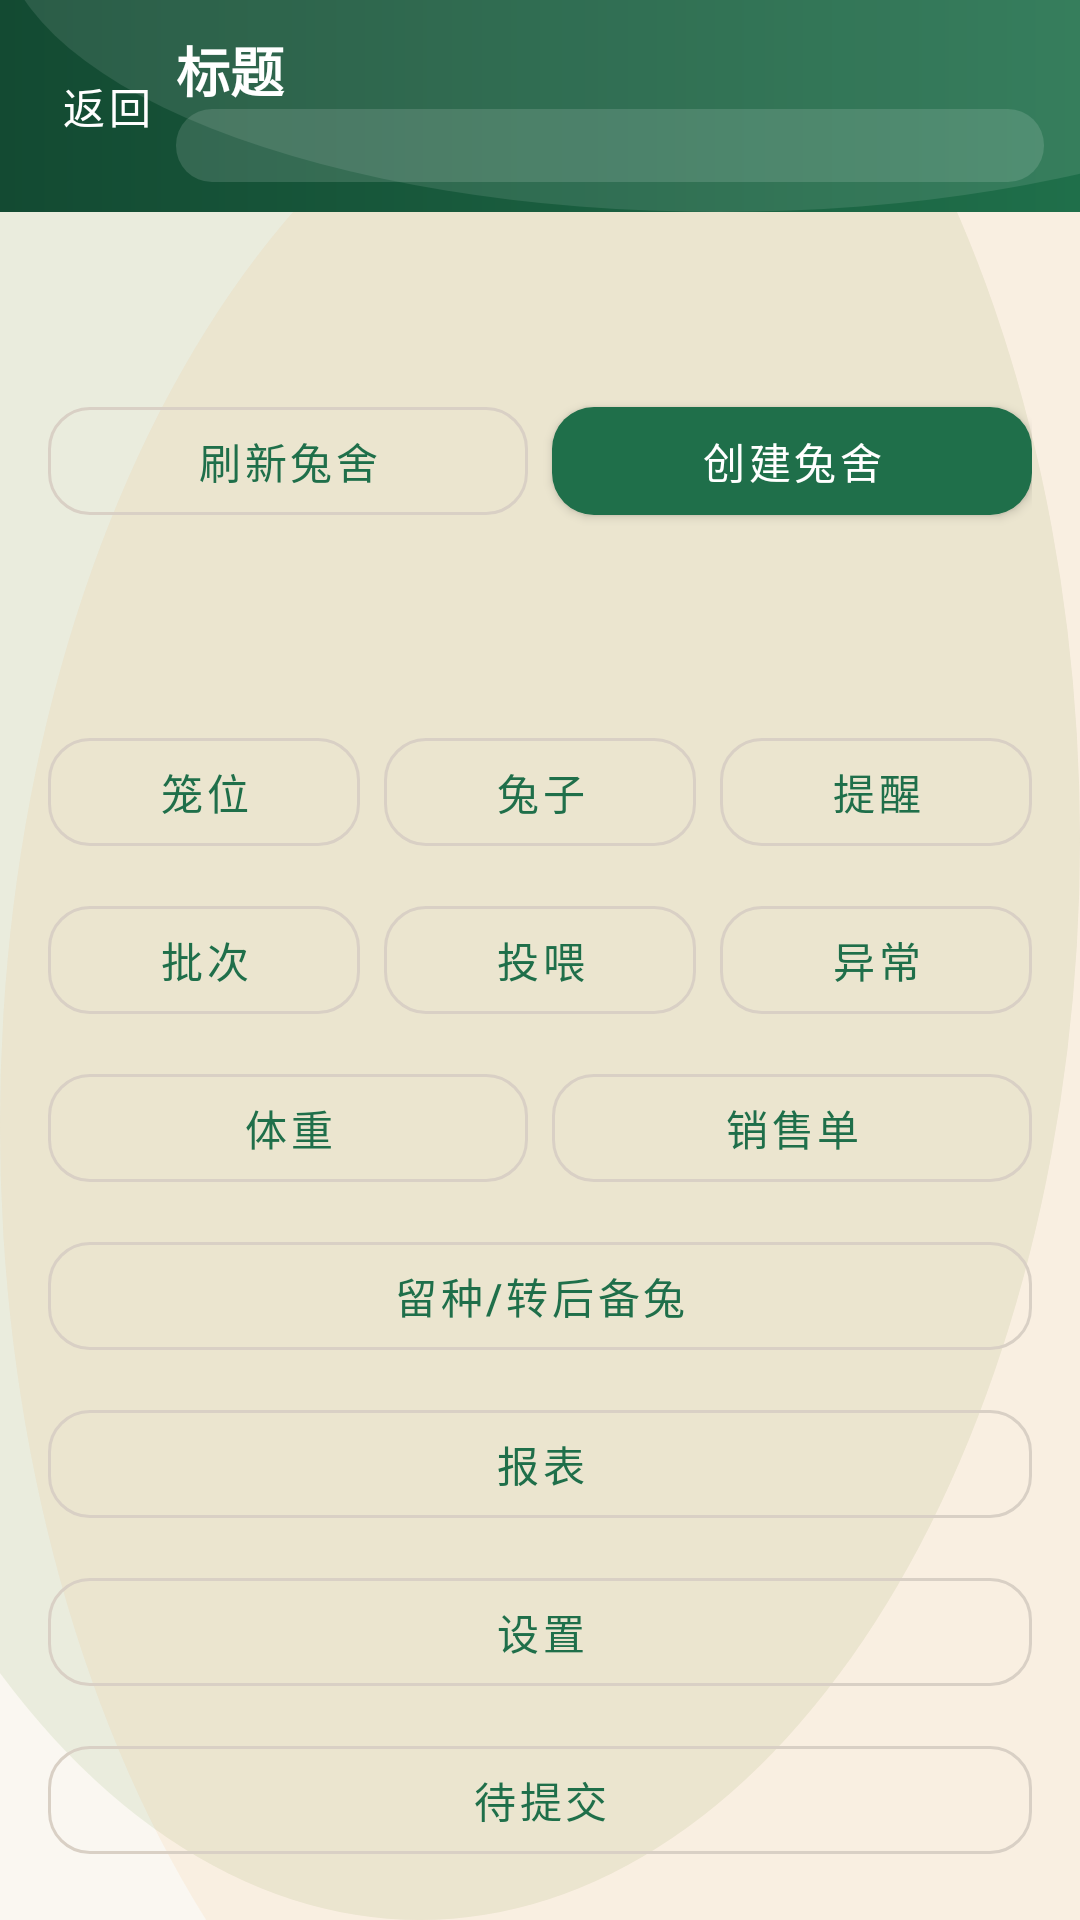

Reconstruct the res/layout file that produces this screen, plus the resources it refers to.
<!-- AndroidManifest.xml: application theme Theme.Rabbit -->
<!-- res/layout/activity_main.xml -->
<?xml version="1.0" encoding="utf-8"?>
<androidx.constraintlayout.widget.ConstraintLayout xmlns:android="http://schemas.android.com/apk/res/android"
    xmlns:app="http://schemas.android.com/apk/res-auto"
    android:layout_width="match_parent"
    android:layout_height="match_parent">

    <include
        android:id="@+id/topBar"
        layout="@layout/view_topbar"
        android:layout_width="0dp"
        android:layout_height="wrap_content"
        app:layout_constraintTop_toTopOf="parent"
        app:layout_constraintStart_toStartOf="parent"
        app:layout_constraintEnd_toEndOf="parent" />

    <TextView
        android:id="@+id/tvInfo"
        android:layout_width="0dp"
        android:layout_height="wrap_content"
        android:text=""
        android:padding="12dp"
        app:layout_constraintTop_toBottomOf="@id/topBar"
        app:layout_constraintStart_toStartOf="parent"
        app:layout_constraintEnd_toEndOf="parent"
        android:layout_marginStart="16dp"
        android:layout_marginEnd="16dp"
        android:layout_marginTop="8dp" />

    <LinearLayout
        android:id="@+id/btnRow"
        android:layout_width="0dp"
        android:layout_height="wrap_content"
        android:orientation="horizontal"
        app:layout_constraintTop_toBottomOf="@id/tvInfo"
        app:layout_constraintStart_toStartOf="parent"
        app:layout_constraintEnd_toEndOf="parent"
        android:layout_marginStart="16dp"
        android:layout_marginEnd="16dp"
        android:layout_marginTop="8dp">

        <com.google.android.material.button.MaterialButton
            android:id="@+id/btnLoadHouses"
            style="@style/Widget.Rabbit.Button.Outlined"
            android:layout_width="0dp"
            android:layout_height="wrap_content"
            android:layout_weight="1"
            android:text="刷新兔舍" />

        <com.google.android.material.button.MaterialButton
            android:id="@+id/btnCreateHouse"
            style="@style/Widget.Rabbit.Button"
            android:layout_width="0dp"
            android:layout_height="wrap_content"
            android:layout_weight="1"
            android:text="创建兔舍"
            android:layout_marginStart="8dp" />
    </LinearLayout>

    <ListView
        android:id="@+id/lvHouses"
        android:layout_width="0dp"
        android:layout_height="0dp"
        app:layout_constraintTop_toBottomOf="@id/btnRow"
        app:layout_constraintStart_toStartOf="parent"
        app:layout_constraintEnd_toEndOf="parent"
        app:layout_constraintBottom_toTopOf="@id/actionRow"
        android:layout_marginStart="16dp"
        android:layout_marginEnd="16dp"
        android:layout_marginTop="8dp" />

    <LinearLayout
        android:id="@+id/actionRow"
        android:layout_width="0dp"
        android:layout_height="wrap_content"
        android:orientation="vertical"
        app:layout_constraintBottom_toBottomOf="parent"
        app:layout_constraintStart_toStartOf="parent"
        app:layout_constraintEnd_toEndOf="parent"
        android:layout_margin="16dp">

        <LinearLayout
            android:layout_width="match_parent"
            android:layout_height="wrap_content"
            android:orientation="horizontal">

            <com.google.android.material.button.MaterialButton
                android:id="@+id/btnCages"
                style="@style/Widget.Rabbit.Button.Outlined"
                android:layout_width="0dp"
                android:layout_height="wrap_content"
                android:layout_weight="1"
                android:text="笼位" />

            <com.google.android.material.button.MaterialButton
                android:id="@+id/btnRabbits"
                style="@style/Widget.Rabbit.Button.Outlined"
                android:layout_width="0dp"
                android:layout_height="wrap_content"
                android:layout_weight="1"
                android:text="兔子"
                android:layout_marginStart="8dp" />

            <com.google.android.material.button.MaterialButton
                android:id="@+id/btnEvents"
                style="@style/Widget.Rabbit.Button.Outlined"
                android:layout_width="0dp"
                android:layout_height="wrap_content"
                android:layout_weight="1"
                android:text="提醒"
                android:layout_marginStart="8dp" />
        </LinearLayout>

        <LinearLayout
            android:layout_width="match_parent"
            android:layout_height="wrap_content"
            android:orientation="horizontal"
            android:layout_marginTop="8dp">

            <com.google.android.material.button.MaterialButton
                android:id="@+id/btnBatches"
                style="@style/Widget.Rabbit.Button.Outlined"
                android:layout_width="0dp"
                android:layout_height="wrap_content"
                android:layout_weight="1"
                android:text="批次" />

            <com.google.android.material.button.MaterialButton
                android:id="@+id/btnFeed"
                style="@style/Widget.Rabbit.Button.Outlined"
                android:layout_width="0dp"
                android:layout_height="wrap_content"
                android:layout_weight="1"
                android:text="投喂"
                android:layout_marginStart="8dp" />

            <com.google.android.material.button.MaterialButton
                android:id="@+id/btnAbnormal"
                style="@style/Widget.Rabbit.Button.Outlined"
                android:layout_width="0dp"
                android:layout_height="wrap_content"
                android:layout_weight="1"
                android:text="异常"
                android:layout_marginStart="8dp" />
        </LinearLayout>

        <LinearLayout
            android:layout_width="match_parent"
            android:layout_height="wrap_content"
            android:orientation="horizontal"
            android:layout_marginTop="8dp">

            <com.google.android.material.button.MaterialButton
                android:id="@+id/btnWeight"
                style="@style/Widget.Rabbit.Button.Outlined"
                android:layout_width="0dp"
                android:layout_height="wrap_content"
                android:layout_weight="1"
                android:text="体重" />

            <com.google.android.material.button.MaterialButton
                android:id="@+id/btnSales"
                style="@style/Widget.Rabbit.Button.Outlined"
                android:layout_width="0dp"
                android:layout_height="wrap_content"
                android:layout_weight="1"
                android:text="销售单"
                android:layout_marginStart="8dp" />
        </LinearLayout>

        <com.google.android.material.button.MaterialButton
            android:id="@+id/btnReplacement"
            style="@style/Widget.Rabbit.Button.Outlined"
            android:layout_width="match_parent"
            android:layout_height="wrap_content"
            android:text="留种/转后备兔"
            android:layout_marginTop="8dp" />

        <com.google.android.material.button.MaterialButton
            android:id="@+id/btnReports"
            style="@style/Widget.Rabbit.Button.Outlined"
            android:layout_width="match_parent"
            android:layout_height="wrap_content"
            android:text="报表"
            android:layout_marginTop="8dp" />

        <com.google.android.material.button.MaterialButton
            android:id="@+id/btnSettings"
            style="@style/Widget.Rabbit.Button.Outlined"
            android:layout_width="match_parent"
            android:layout_height="wrap_content"
            android:text="设置"
            android:layout_marginTop="8dp" />

        <com.google.android.material.button.MaterialButton
            android:id="@+id/btnPendingOps"
            style="@style/Widget.Rabbit.Button.Outlined"
            android:layout_width="match_parent"
            android:layout_height="wrap_content"
            android:text="待提交"
            android:layout_marginTop="8dp" />
    </LinearLayout>

    <ProgressBar
        android:id="@+id/pbMainLoading"
        android:layout_width="wrap_content"
        android:layout_height="wrap_content"
        android:visibility="gone"
        app:layout_constraintTop_toTopOf="parent"
        app:layout_constraintBottom_toBottomOf="parent"
        app:layout_constraintStart_toStartOf="parent"
        app:layout_constraintEnd_toEndOf="parent" />

    <include
        layout="@layout/view_state_panel"
        android:layout_width="0dp"
        android:layout_height="wrap_content"
        android:layout_marginStart="@dimen/rabbit_space_l"
        android:layout_marginEnd="@dimen/rabbit_space_l"
        app:layout_constraintTop_toBottomOf="@id/topBar"
        app:layout_constraintBottom_toBottomOf="parent"
        app:layout_constraintStart_toStartOf="parent"
        app:layout_constraintEnd_toEndOf="parent" />

</androidx.constraintlayout.widget.ConstraintLayout>
<!-- res/layout/view_topbar.xml (included above) -->
<?xml version="1.0" encoding="utf-8"?>
<androidx.constraintlayout.widget.ConstraintLayout xmlns:android="http://schemas.android.com/apk/res/android"
    xmlns:app="http://schemas.android.com/apk/res-auto"
    android:layout_width="match_parent"
    android:layout_height="wrap_content"
    android:background="@drawable/bg_topbar"
    android:paddingTop="10dp"
    android:paddingBottom="10dp"
    android:paddingStart="12dp"
    android:paddingEnd="12dp">

    <com.google.android.material.button.MaterialButton
        android:id="@+id/btnTopBack"
        style="@style/Widget.Rabbit.Button.Text"
        android:layout_width="wrap_content"
        android:layout_height="wrap_content"
        android:text="返回"
        android:textColor="?attr/colorOnPrimary"
        android:minWidth="0dp"
        app:layout_constraintStart_toStartOf="parent"
        app:layout_constraintTop_toTopOf="parent"
        app:layout_constraintBottom_toBottomOf="parent" />

    <com.google.android.material.button.MaterialButton
        android:id="@+id/btnTopRight"
        style="@style/Widget.Rabbit.Button.Text"
        android:layout_width="wrap_content"
        android:layout_height="wrap_content"
        android:text="操作"
        android:textColor="?attr/colorOnPrimary"
        android:visibility="gone"
        android:minWidth="0dp"
        app:layout_constraintEnd_toEndOf="parent"
        app:layout_constraintTop_toTopOf="parent"
        app:layout_constraintBottom_toBottomOf="parent" />

    <TextView
        android:id="@+id/tvTopTitle"
        android:layout_width="0dp"
        android:layout_height="wrap_content"
        android:text="标题"
        android:textColor="?attr/colorOnPrimary"
        android:textSize="18sp"
        android:textStyle="bold"
        app:layout_constraintStart_toEndOf="@id/btnTopBack"
        app:layout_constraintEnd_toStartOf="@id/btnTopRight"
        app:layout_constraintTop_toTopOf="parent" />

    <TextView
        android:id="@+id/tvTopHouse"
        android:layout_width="0dp"
        android:layout_height="wrap_content"
        android:text=""
        android:textColor="?attr/colorOnPrimary"
        android:textSize="12sp"
        android:background="@drawable/bg_topbar_chip"
        app:layout_constraintStart_toStartOf="@id/tvTopTitle"
        app:layout_constraintEnd_toEndOf="@id/tvTopTitle"
        app:layout_constraintTop_toBottomOf="@id/tvTopTitle" />

</androidx.constraintlayout.widget.ConstraintLayout>
<!-- res/layout/view_state_panel.xml (included above) -->
<?xml version="1.0" encoding="utf-8"?>
<com.google.android.material.card.MaterialCardView xmlns:android="http://schemas.android.com/apk/res/android"
    xmlns:app="http://schemas.android.com/apk/res-auto"
    style="@style/Widget.Rabbit.Card"
    android:id="@+id/statePanel"
    android:layout_width="0dp"
    android:layout_height="wrap_content"
    android:visibility="gone"
    app:cardBackgroundColor="@color/rabbit_surface">

    <LinearLayout
        android:layout_width="match_parent"
        android:layout_height="wrap_content"
        android:orientation="vertical"
        android:padding="@dimen/rabbit_space_l">

        <TextView
            android:id="@+id/tvStateEmoji"
            android:layout_width="match_parent"
            android:layout_height="wrap_content"
            android:text="🐇"
            android:textSize="40sp"
            android:gravity="center_horizontal" />

        <TextView
            android:id="@+id/tvStateTitle"
            android:layout_width="match_parent"
            android:layout_height="wrap_content"
            android:layout_marginTop="@dimen/rabbit_space_s"
            android:text="暂无数据"
            android:gravity="center_horizontal"
            android:textAppearance="@style/TextAppearance.Rabbit.Title" />

        <TextView
            android:id="@+id/tvStateMessage"
            android:layout_width="match_parent"
            android:layout_height="wrap_content"
            android:layout_marginTop="@dimen/rabbit_space_xs"
            android:text=""
            android:gravity="center_horizontal"
            android:textAppearance="@style/TextAppearance.Rabbit.Caption" />

        <com.google.android.material.button.MaterialButton
            android:id="@+id/btnStateAction"
            style="@style/Widget.Rabbit.Button.Outlined"
            android:layout_width="match_parent"
            android:layout_height="wrap_content"
            android:layout_marginTop="@dimen/rabbit_space_m"
            android:text="刷新"
            android:visibility="gone" />
    </LinearLayout>
</com.google.android.material.card.MaterialCardView>
<!-- resources referenced by this layout -->
<resources>
  <color name="rabbit_surface">#FFFFFF</color>
  <dimen name="rabbit_space_l">16dp</dimen>
  <dimen name="rabbit_space_m">12dp</dimen>
  <dimen name="rabbit_space_s">8dp</dimen>
  <dimen name="rabbit_space_xs">6dp</dimen>
  <!-- drawable bg_topbar_chip (drawable) -->
  <?xml version="1.0" encoding="utf-8"?>
  <shape xmlns:android="http://schemas.android.com/apk/res/android" android:shape="rectangle">
      <solid android:color="#22FFFFFF" />
      <corners android:radius="12dp" />
      <padding
          android:left="10dp"
          android:top="4dp"
          android:right="10dp"
          android:bottom="4dp" />
  </shape>
  <style name="TextAppearance.Rabbit.Caption" parent="TextAppearance.MaterialComponents.Caption">
          <item name="android:textColor">@color/rabbit_text_secondary</item>
      </style>
  <style name="TextAppearance.Rabbit.Title" parent="TextAppearance.MaterialComponents.Headline6">
          <item name="android:textColor">@color/rabbit_text_primary</item>
          <item name="android:textStyle">bold</item>
      </style>
  <style name="Widget.Rabbit.Button" parent="Widget.MaterialComponents.Button">
          <item name="android:textAllCaps">false</item>
          <item name="cornerRadius">@dimen/rabbit_radius_m</item>
          <item name="rippleColor">#22FFFFFF</item>
      </style>
  <style name="Widget.Rabbit.Button.Outlined" parent="Widget.MaterialComponents.Button.OutlinedButton">
          <item name="android:textAllCaps">false</item>
          <item name="cornerRadius">@dimen/rabbit_radius_m</item>
          <item name="strokeColor">@color/rabbit_outline</item>
          <item name="strokeWidth">1dp</item>
      </style>
  <style name="Widget.Rabbit.Button.Text" parent="Widget.MaterialComponents.Button.TextButton">
          <item name="android:textAllCaps">false</item>
          <item name="cornerRadius">@dimen/rabbit_radius_m</item>
          <item name="rippleColor">#22FFFFFF</item>
      </style>
  <style name="Widget.Rabbit.Card" parent="Widget.MaterialComponents.CardView">
          <item name="cardCornerRadius">@dimen/rabbit_radius_l</item>
          <item name="cardUseCompatPadding">true</item>
          <item name="cardElevation">2dp</item>
          <item name="strokeColor">@color/rabbit_outline</item>
          <item name="strokeWidth">1dp</item>
      </style>
  <color name="rabbit_primary_dark">#134A32</color>
  <color name="rabbit_primary">#1F6F4A</color>
  <color name="rabbit_text_secondary">#5B6B6A</color>
  <color name="rabbit_text_primary">#1D2B2A</color>
  <dimen name="rabbit_radius_m">14dp</dimen>
  <color name="rabbit_outline">#D9D0C5</color>
  <dimen name="rabbit_radius_l">16dp</dimen>
  <color name="rabbit_secondary">#5C8A2C</color>
  <style name="Widget.Rabbit.EditText" parent="Widget.AppCompat.EditText">
          <item name="android:background">@drawable/bg_edittext</item>
          <item name="android:textColor">@color/rabbit_text_primary</item>
          <item name="android:textColorHint">@color/rabbit_text_secondary</item>
      </style>
  <color name="rabbit_bg">#FAF7F1</color>
  <!-- drawable bg_edittext (drawable) -->
  <?xml version="1.0" encoding="utf-8"?>
  <shape xmlns:android="http://schemas.android.com/apk/res/android" android:shape="rectangle">
      <solid android:color="@color/rabbit_surface" />
      <stroke
          android:width="1dp"
          android:color="@color/rabbit_outline" />
      <corners android:radius="14dp" />
      <padding
          android:left="12dp"
          android:top="10dp"
          android:right="12dp"
          android:bottom="10dp" />
  </shape>
</resources>
